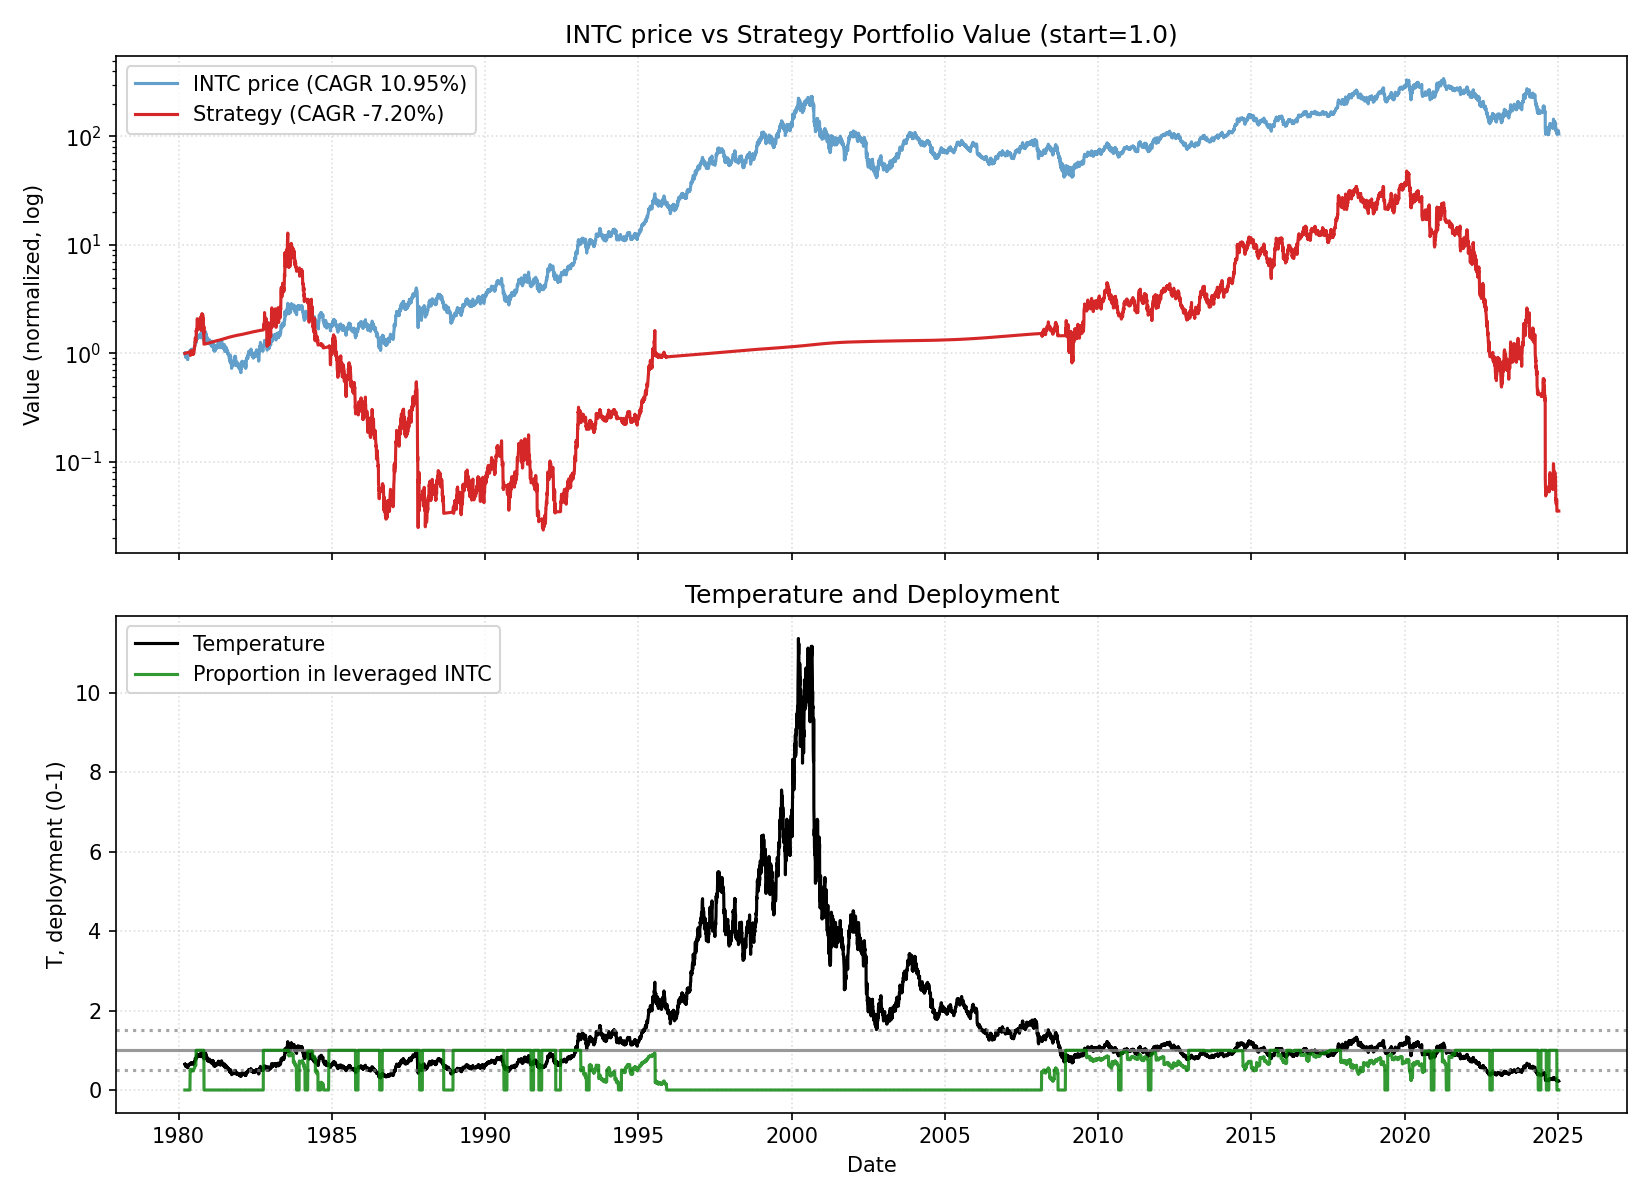

The file beside this chart, header and first rows:
date, close, ret, ret_3, ret_6, ret_12, ret_22, temp, temp_ch_11, temp_ch_22, vol_22, vol_66, rate, yc_spread, credit_spread, yc_change_22, credit_change_22, port_tqqq, port_cash, port_total, deployed_p, base_p, target_p, block_buy
1980-03-17, 0.1815, 0.0, , , , , 0.645, , , , , 17.61, -2.24, 2.34, , , 0.0, 1.001, 1.001, 0.0, 1.0, 0.0, 0
1980-03-18, 0.18, -0.007999, , , , , 0.6396, , , , , 17.61, -2.02, 2.34, , , 0.0, 1.001, 1.001, 0.0, 1.0, 0.0, 0
1980-03-19, 0.1844, 0.02419, 0.016, , , , 0.6549, , , , , 17.61, -1.98, 2.34, , , 0.0, 1.002, 1.002, 0.0, 1.0, 0.0, 0
1980-03-20, 0.1837, -0.003937, 0.02016, , , , 0.6521, , , , , 17.61, -2.41, 2.34, , , 0.0, 1.003, 1.003, 0.0, 1.0, 0.0, 0
1980-03-21, 0.1771, -0.03557, -0.03937, , , , 0.6286, , , , , 17.61, -2.27, 2.34, , , 0.0, 1.003, 1.003, 0.0, 1.0, 0.0, 0
1980-03-24, 0.1735, -0.02049, -0.05534, -0.044, , , 0.6151, , , , , 17.61, -2.19, 2.34, , , 0.0, 1.004, 1.004, 0.0, 1.0, 0.0, 0
1980-03-25, 0.1742, 0.004184, -0.01639, -0.03226, , , 0.6175, , , , , 17.61, -2.09, 2.34, , , 0.0, 1.005, 1.005, 0.0, 1.0, 0.0, 0
1980-03-26, 0.1728, -0.008333, -0.004184, -0.06299, , , 0.6121, , , , , 17.61, -2.23, 2.34, , , 0.0, 1.006, 1.006, 0.0, 1.0, 0.0, 0
1980-03-27, 0.167, -0.03361, -0.04167, -0.09091, , , 0.5913, , , , , 17.61, -2.14, 2.34, , , 0.0, 1.006, 1.006, 0.0, 1.0, 0.0, 0
1980-03-28, 0.1735, 0.03913, 0.004201, -0.02049, , , 0.6143, , , , , 17.61, -2.17, 2.34, , , 0.0, 1.007, 1.007, 0.0, 1.0, 0.0, 0
1980-03-31, 0.1793, 0.03347, 0.07392, 0.03347, , , 0.6342, , , , , 17.61, -1.99, 2.34, , , 0.0, 1.008, 1.008, 0.0, 1.0, 0.0, 0
1980-04-01, 0.18, 0.004048, 0.03766, 0.03333, -0.007999, , 0.6365, -0.01317, , , , 17.61, -1.9, 2.34, , , 0.0, 1.008, 1.008, 0.0, 1.0, 0.0, 0
1980-04-02, 0.1815, 0.008064, 0.01214, 0.05042, 0.008064, , 0.6414, 0.002805, , , , 17.61, -1.89, 2.34, , , 0.0, 1.009, 1.009, 0.0, 1.0, 0.0, 0
1980-04-03, 0.1779, -0.02, -0.0121, 0.06522, -0.03543, , 0.6284, -0.04047, , , , 17.61, -1.99, 2.34, , , 0.0, 1.01, 1.01, 0.0, 1.0, 0.0, 0
1980-04-07, 0.1735, -0.02449, -0.044, 0.0, -0.05534, , 0.6121, -0.06125, , , , 17.61, -1.72, 2.34, , , 0.0, 1.011, 1.011, 0.0, 1.0, 0.0, 0
1980-04-08, 0.1742, 0.004184, -0.02041, -0.02834, -0.01639, , 0.6145, -0.02255, , , , 17.61, -1.68, 2.34, , , 0.0, 1.011, 1.011, 0.0, 1.0, 0.0, 0
1980-04-09, 0.1706, -0.02083, -0.01673, -0.05242, -0.01673, , 0.6015, -0.02221, , , , 17.61, -1.48, 2.34, , , 0.0, 1.012, 1.012, 0.0, 1.0, 0.0, 0
1980-04-10, 0.1699, -0.004255, -0.025, -0.064, -0.025, , 0.5987, -0.03042, , , , 17.61, -1.51, 2.34, , , 0.0, 1.013, 1.013, 0.0, 1.0, 0.0, 0
1980-04-11, 0.1699, 0.0, -0.004255, -0.04489, -0.01681, , 0.5985, -0.02228, , , , 17.61, -1.43, 2.34, , , 0.0, 1.013, 1.013, 0.0, 1.0, 0.0, 0
1980-04-14, 0.1713, 0.008546, 0.008546, -0.01255, 0.02609, , 0.603, 0.01967, , , , 17.61, -1.34, 2.34, , , 0.0, 1.014, 1.014, 0.0, 1.0, 0.0, 0
1980-04-15, 0.1692, -0.01271, -0.004277, -0.02917, -0.02511, , 0.5951, -0.03121, , , , 17.61, -1.15, 2.34, , , 0.0, 1.015, 1.015, 0.0, 1.0, 0.0, 0
1980-04-16, 0.1626, -0.03862, -0.05085, -0.04681, -0.09312, -0.104, 0.5719, -0.09816, -0.1133, 0.0207, , 17.61, -1.07, 2.34, , , 0.0, 1.015, 1.015, 0.0, 1.0, 0.0, 0
1980-04-17, 0.1597, -0.01786, -0.05579, -0.05983, -0.1129, -0.1129, 0.5615, -0.1178, -0.1221, 0.02085, , 17.61, -0.84, 2.34, 1.4, 0.0, 0.0, 1.016, 1.016, 0.0, 1.0, 0.0, 0
1980-04-18, 0.1619, 0.01364, -0.004464, -0.04701, -0.108, -0.122, 0.569, -0.113, -0.1312, 0.02124, , 17.61, -0.71, 2.34, 1.31, 0.0, 0.0, 1.017, 1.017, 0.0, 1.0, 0.0, 0
1980-04-21, 0.1604, -0.008972, 0.004545, -0.06356, -0.09796, -0.1265, 0.5633, -0.1036, -0.1362, 0.02025, , 17.61, -0.66, 2.34, 1.32, 0.0, 0.0, 1.018, 1.018, 0.0, 1.0, 0.0, 0
1980-04-22, 0.1677, 0.04525, 0.03587, -0.008584, -0.03347, -0.05328, 0.5885, -0.03852, -0.06378, 0.02303, , 17.61, -0.61, 2.34, 1.8, 0.0, 0.0, 1.018, 1.018, 0.0, 1.0, 0.0, 0
1980-04-23, 0.1779, 0.06061, 0.1086, 0.09375, 0.02083, 0.0251, 0.624, 0.01551, 0.01444, 0.0257, , 17.61, -0.49, 2.34, 1.78, 0.0, 0.0, 1.019, 1.019, 0.0, 1.0, 0.0, 0
1980-04-24, 0.1786, 0.004084, 0.06494, 0.1182, 0.04681, 0.025, 0.6263, 0.04135, 0.01433, 0.02527, , 17.61, -0.46, 2.34, 1.73, 0.0, 0.0, 1.02, 1.02, 0.0, 1.0, 0.0, 0
1980-04-25, 0.1757, -0.01626, -0.01224, 0.0852, 0.03419, 0.01681, 0.6159, 0.02879, 0.006225, 0.02555, , 17.61, -0.44, 2.34, 1.65, 0.0, 0.0, 1.02, 1.02, 0.0, 1.0, 0.0, 0
1980-04-28, 0.1742, -0.008264, -0.02439, 0.08597, 0.02564, 0.04348, 0.6102, 0.01958, 0.0319, 0.02555, , 17.61, -0.11, 2.34, 2.12, 0.0, 0.0, 1.021, 1.021, 0.0, 1.0, 0.0, 0
1980-04-29, 0.1757, 0.008333, 0.0, 0.04762, 0.02542, 0.01255, 0.6151, 0.02007, 0.001317, 0.0244, , 17.61, -0.07, 2.34, 2.07, 0.0, 0.0, 1.022, 1.022, 0.0, 1.0, 0.0, 0
1980-04-30, 0.1779, 0.0124, 0.02083, 0.0, 0.0515, -0.0081, 0.6225, 0.04602, -0.01842, 0.02313, , 17.61, -0.05, 2.34, 2.12, 0.0, 0.0, 1.023, 1.023, 0.0, 1.0, 0.0, 0
1980-05-01, 0.1786, 0.004084, 0.01653, 0.0, 0.09821, -0.008064, 0.6248, 0.09249, -0.01839, 0.02201, , 10.98, -0.13, 2.34, 1.86, 0.0, 0.0, 1.023, 1.023, 0.0, 1.0, 0.51, 0
1980-05-02, 0.1815, 0.01626, 0.02041, 0.03306, 0.1364, 0.0, 0.6347, 0.1304, -0.01041, 0.02227, , 10.98, 0.2, 2.34, 2.1, 0.0, 0.0, 1.023, 1.023, 0.0, 1.0, 0.51, 0
1980-05-05, 0.1837, 0.012, 0.02845, 0.05417, 0.1345, 0.03265, 0.6417, 0.1278, 0.0212, 0.02235, , 10.98, 0.33, 2.34, 2.22, 0.0, 0.0, 1.024, 1.024, 0.0, 1.0, 0.51, 0
1980-05-06, 0.183, -0.003952, 0.008, 0.04132, 0.1403, 0.05439, 0.6389, 0.1343, 0.04379, 0.02189, , 10.98, 0.4, 2.34, 2.39, 0.0, 0.0, 1.024, 1.024, 0.0, 1.0, 0.51, 0
1980-05-07, 0.183, 0.0, -0.003952, 0.02857, 0.09091, 0.05, 0.6387, 0.08522, 0.03944, 0.02112, , 10.98, 0.55, 2.34, 2.27, 0.0, 0.0, 1.025, 1.025, 0.0, 1.0, 0.51, 0
1980-05-08, 0.1808, -0.0119, -0.0119, 0.01219, 0.01633, 0.05957, 0.6309, 0.01103, 0.04891, 0.02134, , 10.98, 0.7, 2.34, 2.38, 0.0, 0.0, 1.025, 1.025, 0.0, 1.0, 0.51, 0
1980-05-09, 0.183, 0.01205, 0.0, 0.008, 0.02439, 0.07692, 0.6383, 0.01905, 0.06609, 0.02082, , 10.98, 0.45, 2.34, 1.93, 0.0, 0.0, 1.026, 1.026, 0.0, 1.0, 0.51, 0
1980-05-12, 0.1822, -0.003969, 0.008031, -0.007905, 0.03719, 0.07265, 0.6351, 0.03106, 0.06111, 0.02081, , 10.98, 0.78, 2.34, 2.29, 0.0, 0.0, 1.026, 1.026, 0.0, 1.0, 0.51, 0
1980-05-13, 0.1859, 0.01992, 0.01587, 0.01587, 0.06667, 0.08474, 0.6475, 0.0611, 0.07383, 0.02109, , 10.98, 0.75, 2.34, 2.18, 0.0, 0.0, 1.027, 1.027, 0.0, 1.0, 0.51, 0
1980-05-14, 0.1888, 0.01563, 0.03586, 0.03175, 0.07438, 0.1159, 0.6574, 0.06878, 0.1047, 0.02121, , 10.98, 0.87, 2.34, 2.21, 0.0, 0.0, 1.027, 1.027, 0.0, 1.0, 0.51, 0
1980-05-15, 0.1902, 0.007692, 0.02344, 0.05221, 0.06939, 0.1696, 0.6622, 0.06381, 0.1579, 0.02086, , 10.98, 0.83, 2.34, 1.98, 0.0, 0.0, 1.028, 1.028, 0.0, 1.0, 0.51, 0
1980-05-16, 0.1924, 0.01145, 0.01923, 0.05159, 0.07723, 0.2045, 0.6695, 0.07161, 0.1924, 0.01839, , 10.98, 0.61, 2.34, 1.68, 0.0, 0.0, 1.028, 1.028, 0.0, 1.0, 0.51, 0
1980-05-19, 0.1931, 0.003773, 0.01527, 0.05976, 0.064, 0.1928, 0.6714, 0.05771, 0.18, 0.01751, , 10.98, 0.75, 2.34, 1.59, 0.0, 0.5245, 0.5039, 1.028, 0.51, 1.0, 0.51, 0
1980-05-20, 0.1909, -0.01128, -0.007547, 0.02735, 0.03953, 0.19, 0.6636, 0.0341, 0.1781, 0.01798, , 10.98, 0.96, 2.34, 1.67, 0.0, 0.5061, 0.5041, 1.01, 0.501, 1.0, 0.51, 0
1980-05-21, 0.1866, -0.02281, -0.03383, -0.01154, 0.01984, 0.1126, 0.6482, 0.01452, 0.1014, 0.01882, , 10.98, 0.94, 2.34, 1.6, 0.0, 0.4709, 0.5044, 0.9752, 0.4828, 1.0, 0.51, 0
1980-05-22, 0.1844, -0.01167, -0.03422, -0.03054, 0.007936, 0.03674, 0.6404, 0.002678, 0.0263, 0.01716, , 10.98, 0.97, 2.34, 1.58, 0.0, 0.4538, 0.5046, 0.9584, 0.4735, 1.0, 0.51, 0
1980-05-23, 0.1909, 0.03543, 0.02335, -0.007547, 0.05622, 0.0691, 0.6629, 0.05071, 0.05835, 0.01373, , 10.98, 1.12, 2.34, 1.61, 0.0, 0.5014, 0.5048, 1.006, 0.4983, 1.0, 0.51, 0
1980-05-27, 0.1902, -0.003802, 0.0315, -0.01504, 0.03968, 0.08265, 0.6594, 0.03318, 0.07063, 0.01381, , 10.98, 1.14, 2.34, 1.6, 0.0, 0.495, 0.505, 1, 0.495, 1.0, 0.51, 0
1980-05-28, 0.1946, 0.0229, 0.01901, 0.01901, 0.06773, 0.1167, 0.6743, 0.06179, 0.105, 0.01374, , 10.98, 1.06, 2.34, 1.5, 0.0, 0.5283, 0.5052, 1.034, 0.5112, 1.0, 0.51, 0
1980-05-29, 0.1946, 0.0, 0.0229, 0.0428, 0.04688, 0.1074, 0.6741, 0.04105, 0.09591, 0.01348, , 10.98, 1.08, 2.34, 1.19, 0.0, 0.5277, 0.5055, 1.033, 0.5107, 1.0, 0.51, 0
1980-05-30, 0.1975, 0.01493, 0.01493, 0.07087, 0.04615, 0.1102, 0.6839, 0.04033, 0.09865, 0.01363, , 10.98, 1.0, 2.34, 1.07, 0.0, 0.5506, 0.5057, 1.056, 0.5213, 1.0, 0.51, 0
1980-06-02, 0.1982, 0.003677, 0.01866, 0.03802, 0.04198, 0.1098, 0.6857, 0.03546, 0.09744, 0.01354, , 10.98, 0.97, 2.34, 1.02, 0.0, 0.556, 0.5059, 1.062, 0.5236, 1.0, 0.51, 0
1980-06-03, 0.1931, -0.02564, -0.02206, 0.01527, 0.003773, 0.064, 0.6679, -0.002507, 0.05219, 0.01504, , 10.98, 0.96, 2.34, 1.09, 0.0, 0.5125, 0.5061, 1.019, 0.5031, 1.0, 0.51, 0
1980-06-04, 0.196, 0.01504, -0.01099, 0.007465, 0.01504, 0.0672, 0.6777, 0.009392, 0.05609, 0.01499, , 10.98, 1.01, 2.34, 0.81, 0.0, 0.535, 0.5063, 1.041, 0.5137, 1.0, 0.51, 0
1980-06-05, 0.196, 0.0, 0.01504, 0.007465, 0.02662, 0.07143, 0.6774, 0.02091, 0.06028, 0.01489, , 10.98, 1.05, 2.34, 0.72, 0.0, 0.5343, 0.5066, 1.041, 0.5133, 1.0, 0.51, 0
1980-06-06, 0.1946, -0.007409, -0.007409, -0.01471, 0.0428, 0.06349, 0.6722, 0.037, 0.05242, 0.01498, , 10.98, 1.09, 2.34, 0.69, 0.0, 0.5217, 0.5068, 1.029, 0.5073, 1.0, 0.51, 0
1980-06-09, 0.1931, -0.007463, -0.01482, -0.02564, 0.04724, 0.06827, 0.6665, 0.04069, 0.05642, 0.01514, , 10.98, 1.12, 2.34, 0.57, 0.0, 0.5094, 0.507, 1.016, 0.5012, 1.0, 0.51, 0
1980-06-10, 0.1953, 0.01128, 0.003731, 0.01128, 0.02281, 0.06746, 0.6738, 0.01641, 0.05561, 0.01489, , 10.98, 1.04, 2.34, 0.34, 0.0, 0.526, 0.5072, 1.033, 0.5091, 1.0, 0.51, 0
... 11,239 more rows
